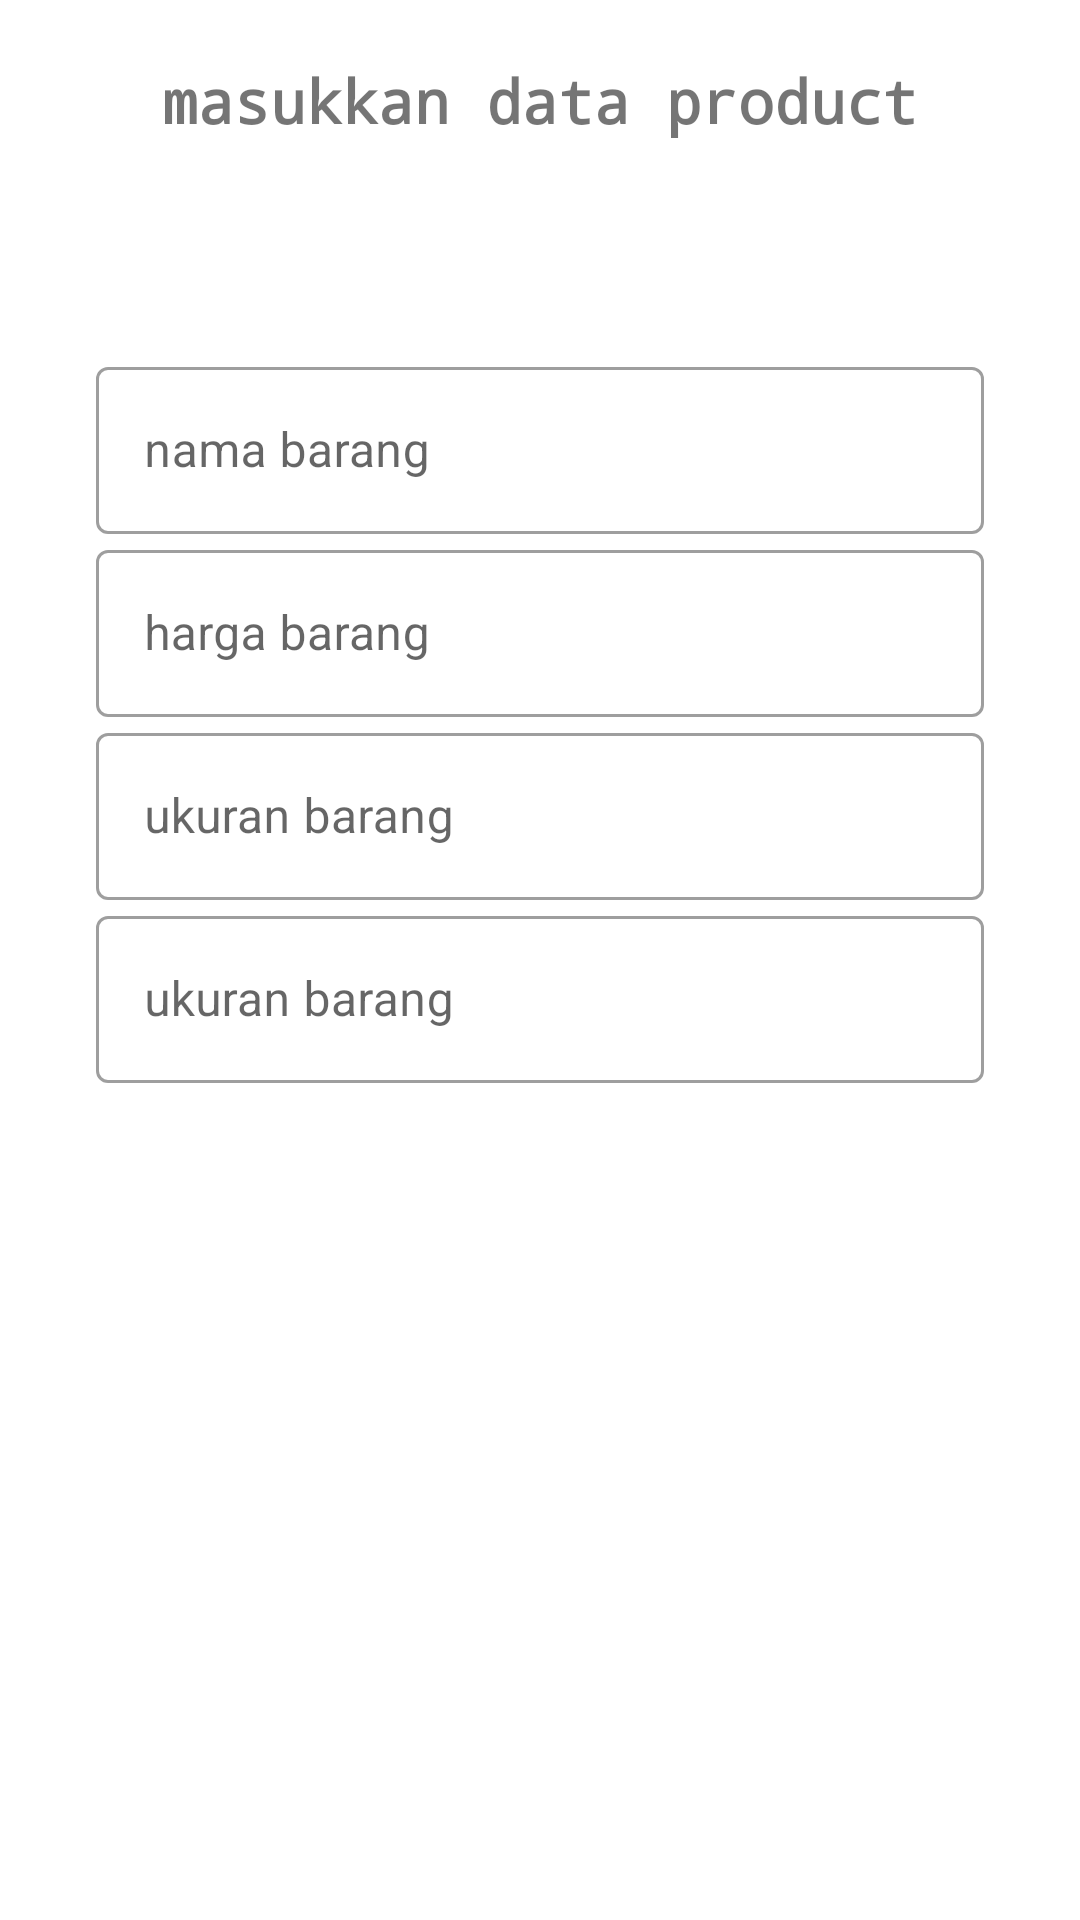

This screen was rendered from an Android layout file. Write that file and the resources it references.
<!-- AndroidManifest.xml: application theme Theme.BusinessNotes -->
<!-- res/layout/activity_register_data.xml -->
<?xml version="1.0" encoding="utf-8"?>
<androidx.constraintlayout.widget.ConstraintLayout
    xmlns:android="http://schemas.android.com/apk/res/android"
    xmlns:app="http://schemas.android.com/apk/res-auto"
    xmlns:tools="http://schemas.android.com/tools"
    android:layout_width="match_parent"
    android:layout_height="match_parent"
    tools:context=".registerData"
    android:orientation="vertical">

    <ScrollView
        android:layout_width="match_parent"
        android:layout_height="match_parent"
        android:orientation="vertical">
        <LinearLayout
            android:layout_width="match_parent"
            android:layout_height="match_parent"
            android:orientation="vertical">
            <TextView
                android:layout_width="match_parent"
                android:layout_height="wrap_content"
                android:fontFamily="monospace"
                android:text="@string/input_data_product"
                android:textAlignment="center"
                android:layout_marginTop="20dp"
                android:textSize="20sp"
                android:textStyle="bold" />

            <com.google.android.material.textfield.TextInputLayout
                android:id="@+id/namaBarang"
                style="@style/Widget.MaterialComponents.TextInputLayout.OutlinedBox"
                android:layout_width="match_parent"
                android:layout_height="wrap_content"
                android:layout_marginStart="32dp"
                android:layout_marginTop="70dp"
                android:layout_marginEnd="32dp"
                android:hint="@string/name_product"
                app:counterMaxLength="20">
                <com.google.android.material.textfield.TextInputEditText
                    android:layout_width="match_parent"
                    android:layout_height="wrap_content" />
            </com.google.android.material.textfield.TextInputLayout>

            <com.google.android.material.textfield.TextInputLayout
                android:id="@+id/hargaBarang"
                style="@style/Widget.MaterialComponents.TextInputLayout.OutlinedBox"
                android:layout_width="match_parent"
                android:layout_height="wrap_content"
                android:layout_marginStart="32dp"
                android:layout_marginEnd="32dp"
                android:hint="@string/price_of_product"
                app:counterMaxLength="30">
                <com.google.android.material.textfield.TextInputEditText
                    android:layout_width="match_parent"
                    android:layout_height="wrap_content" />
            </com.google.android.material.textfield.TextInputLayout>

            <com.google.android.material.textfield.TextInputLayout
                android:id="@+id/ukuranBarang"
                style="@style/Widget.MaterialComponents.TextInputLayout.OutlinedBox"
                android:layout_width="match_parent"
                android:layout_height="wrap_content"
                android:layout_marginStart="32dp"
                android:layout_marginEnd="32dp"
                android:hint="@string/size_product"
                app:counterMaxLength="20">
                <com.google.android.material.textfield.TextInputEditText
                    android:layout_width="match_parent"
                    android:layout_height="wrap_content" />
            </com.google.android.material.textfield.TextInputLayout>

            <com.google.android.material.textfield.TextInputLayout
                android:id="@+id/jumlahBarang"
                style="@style/Widget.MaterialComponents.TextInputLayout.OutlinedBox"
                android:layout_width="match_parent"
                android:layout_height="wrap_content"
                android:layout_marginStart="32dp"
                android:layout_marginEnd="32dp"
                android:hint="@string/size_product"
                app:counterMaxLength="20">

                <com.google.android.material.textfield.TextInputEditText
                    android:layout_width="match_parent"
                    android:layout_height="wrap_content" />
            </com.google.android.material.textfield.TextInputLayout>

            <Button
                android:id="@+id/saveBtn"
                style="?attr/materialButtonOutlinedStyle"
                android:layout_width="wrap_content"
                android:layout_height="wrap_content"
                android:layout_marginStart="250dp"
                android:layout_marginTop="12dp"
                android:layout_marginEnd="32dp"
                android:backgroundTint="#851DC01F"
                android:text="SAVE"
                android:textColor="#FFFFFFFF" />
        </LinearLayout>
    </ScrollView>
</androidx.constraintlayout.widget.ConstraintLayout>
<!-- resources referenced by this layout -->
<resources>
  <string name="input_data_product">masukkan data product</string>
  <string name="name_product">nama barang</string>
  <string name="price_of_product">harga barang</string>
  <string name="size_product">ukuran barang</string>
  <style name="Theme.BusinessNotes" parent="Theme.MaterialComponents.DayNight.NoActionBar">
          
          <item name="colorPrimary">#2196F3</item>
          <item name="colorPrimaryVariant">#2196F3</item>
          <item name="colorOnPrimary">#00FFFFFF</item>
          
          <item name="colorSecondary">#FFC107</item>
          <item name="colorSecondaryVariant">@color/teal_700</item>
          <item name="colorOnSecondary">@color/black</item>
          
          <item name="android:statusBarColor" tools:targetApi="l">?attr/colorPrimaryVariant</item>
          
          <item name="bottomNavigationStyle">@style/Widget.MaterialComponents.BottomNavigationView.Colored</item>
      </style>
  <color name="teal_700">#FF018786</color>
  <color name="black">#FF000000</color>
</resources>
